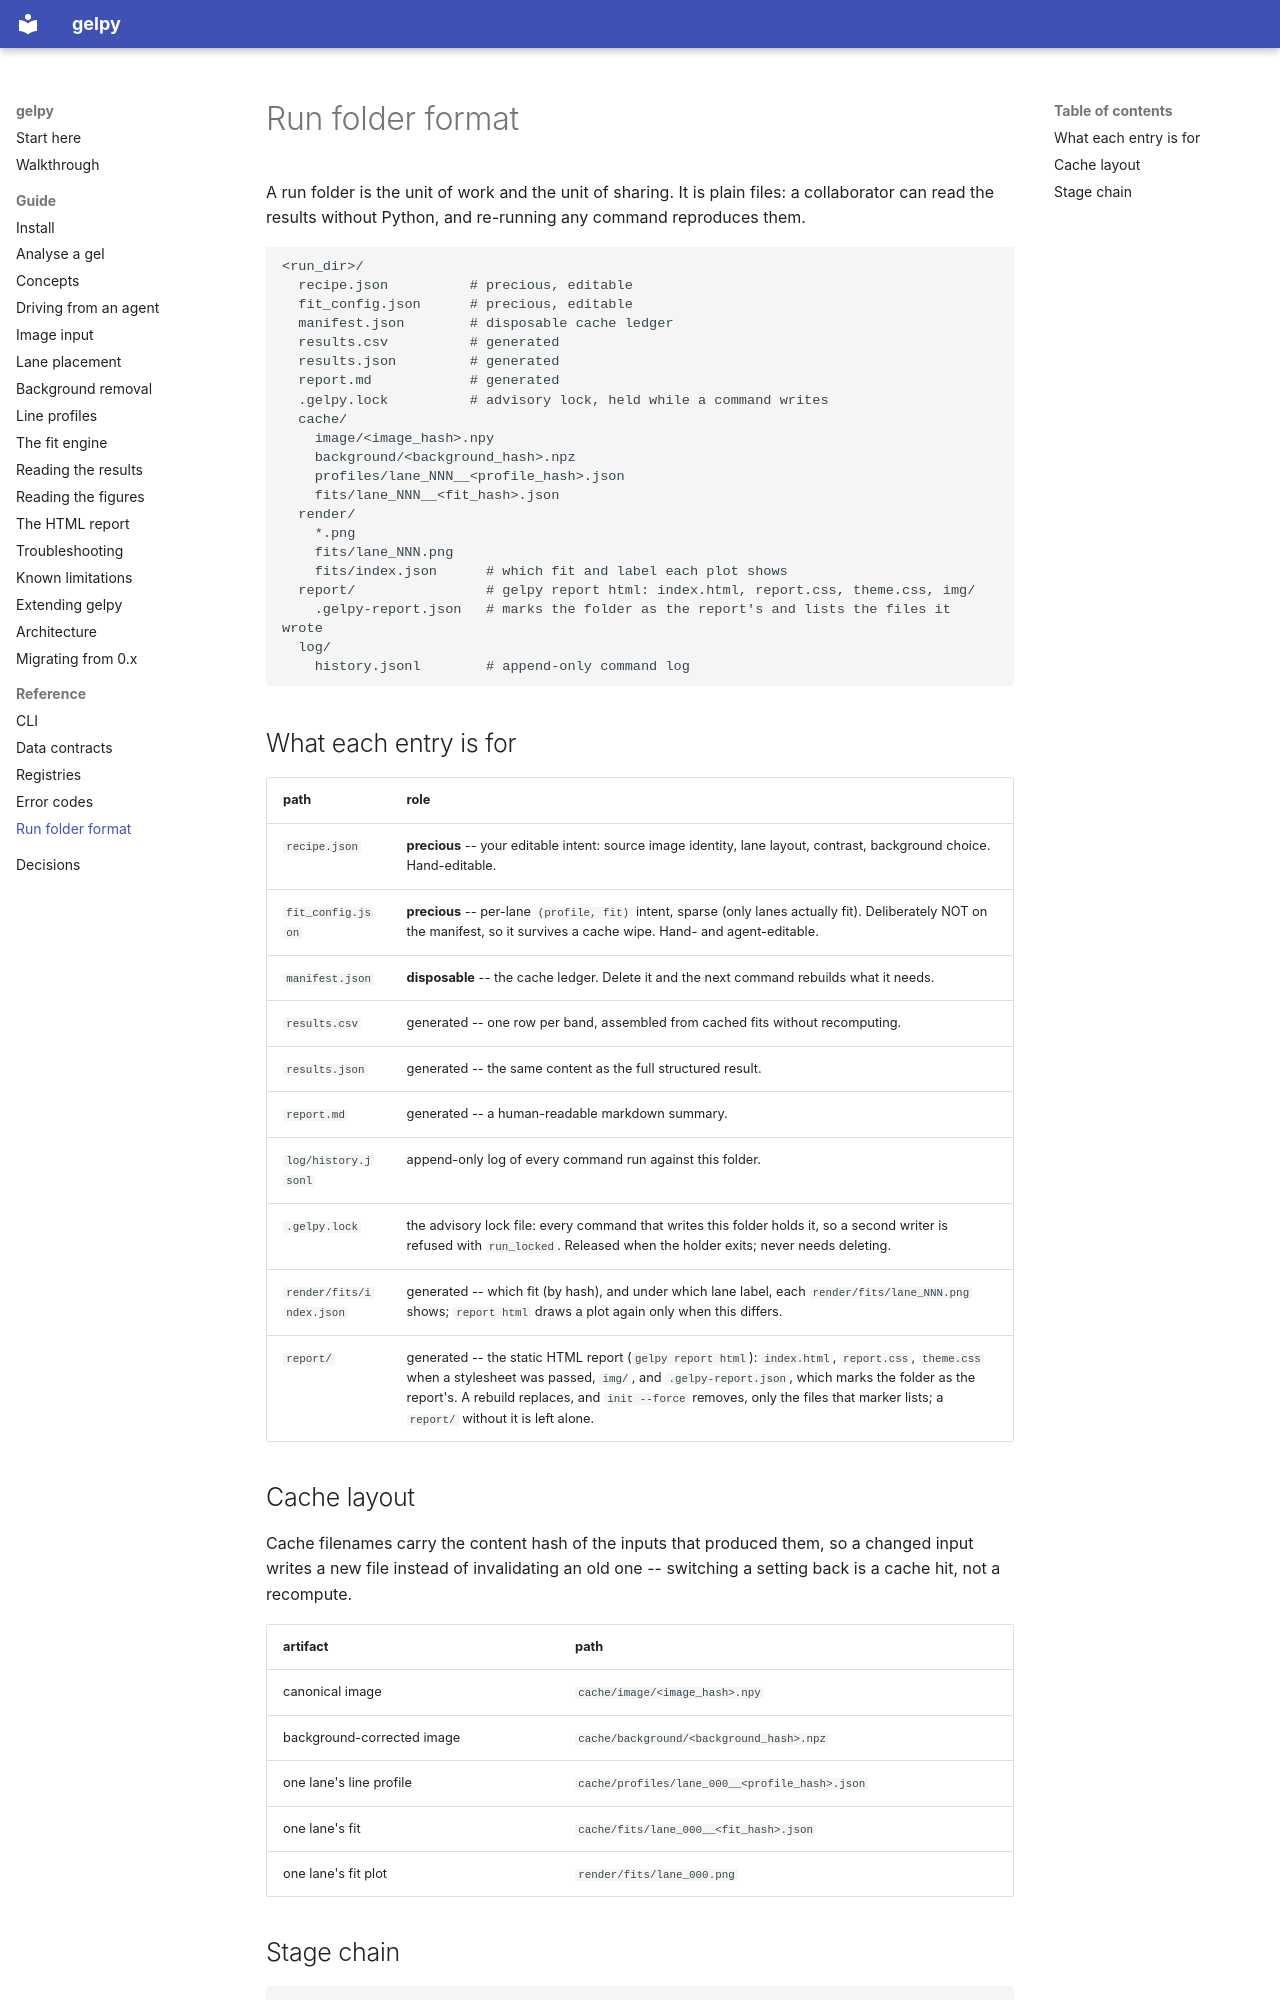

repository: ckarfusehr/gelpy · page: reference/run-folder/index.html · generator: mkdocs

<!-- GENERATED by tools/docs.py -- do not edit; run `python tools/docs.py build` -->

# Run folder format

A run folder is the unit of work and the unit of sharing. It is plain files: a collaborator
can read the results without Python, and re-running any command reproduces them.

```
<run_dir>/
  recipe.json          # precious, editable
  fit_config.json      # precious, editable
  manifest.json        # disposable cache ledger
  results.csv          # generated
  results.json         # generated
  report.md            # generated
  .gelpy.lock          # advisory lock, held while a command writes
  cache/
    image/<image_hash>.npy
    background/<background_hash>.npz
    profiles/lane_NNN__<profile_hash>.json
    fits/lane_NNN__<fit_hash>.json
  render/
    *.png
    fits/lane_NNN.png
    fits/index.json      # which fit and label each plot shows
  report/                # gelpy report html: index.html, report.css, theme.css, img/
    .gelpy-report.json   # marks the folder as the report's and lists the files it wrote
  log/
    history.jsonl        # append-only command log
```

## What each entry is for

| path | role |
|---|---|
| `recipe.json` | **precious** -- your editable intent: source image identity, lane layout, contrast, background choice. Hand-editable. |
| `fit_config.json` | **precious** -- per-lane `(profile, fit)` intent, sparse (only lanes actually fit). Deliberately NOT on the manifest, so it survives a cache wipe. Hand- and agent-editable. |
| `manifest.json` | **disposable** -- the cache ledger. Delete it and the next command rebuilds what it needs. |
| `results.csv` | generated -- one row per band, assembled from cached fits without recomputing. |
| `results.json` | generated -- the same content as the full structured result. |
| `report.md` | generated -- a human-readable markdown summary. |
| `log/history.jsonl` | append-only log of every command run against this folder. |
| `.gelpy.lock` | the advisory lock file: every command that writes this folder holds it, so a second writer is refused with `run_locked`. Released when the holder exits; never needs deleting. |
| `render/fits/index.json` | generated -- which fit (by hash), and under which lane label, each `render/fits/lane_NNN.png` shows; `report html` draws a plot again only when this differs. |
| `report/` | generated -- the static HTML report (`gelpy report html`): `index.html`, `report.css`, `theme.css` when a stylesheet was passed, `img/`, and `.gelpy-report.json`, which marks the folder as the report's. A rebuild replaces, and `init --force` removes, only the files that marker lists; a `report/` without it is left alone. |


## Cache layout

Cache filenames carry the content hash of the inputs that produced them, so a changed
input writes a new file instead of invalidating an old one -- switching a setting back
is a cache hit, not a recompute.

| artifact | path |
|---|---|
| canonical image | `cache/image/<image_hash>.npy` |
| background-corrected image | `cache/background/<background_hash>.npz` |
| one lane's line profile | `cache/profiles/lane_000__<profile_hash>.json` |
| one lane's fit | `cache/fits/lane_000__<fit_hash>.json` |
| one lane's fit plot | `render/fits/lane_000.png` |
